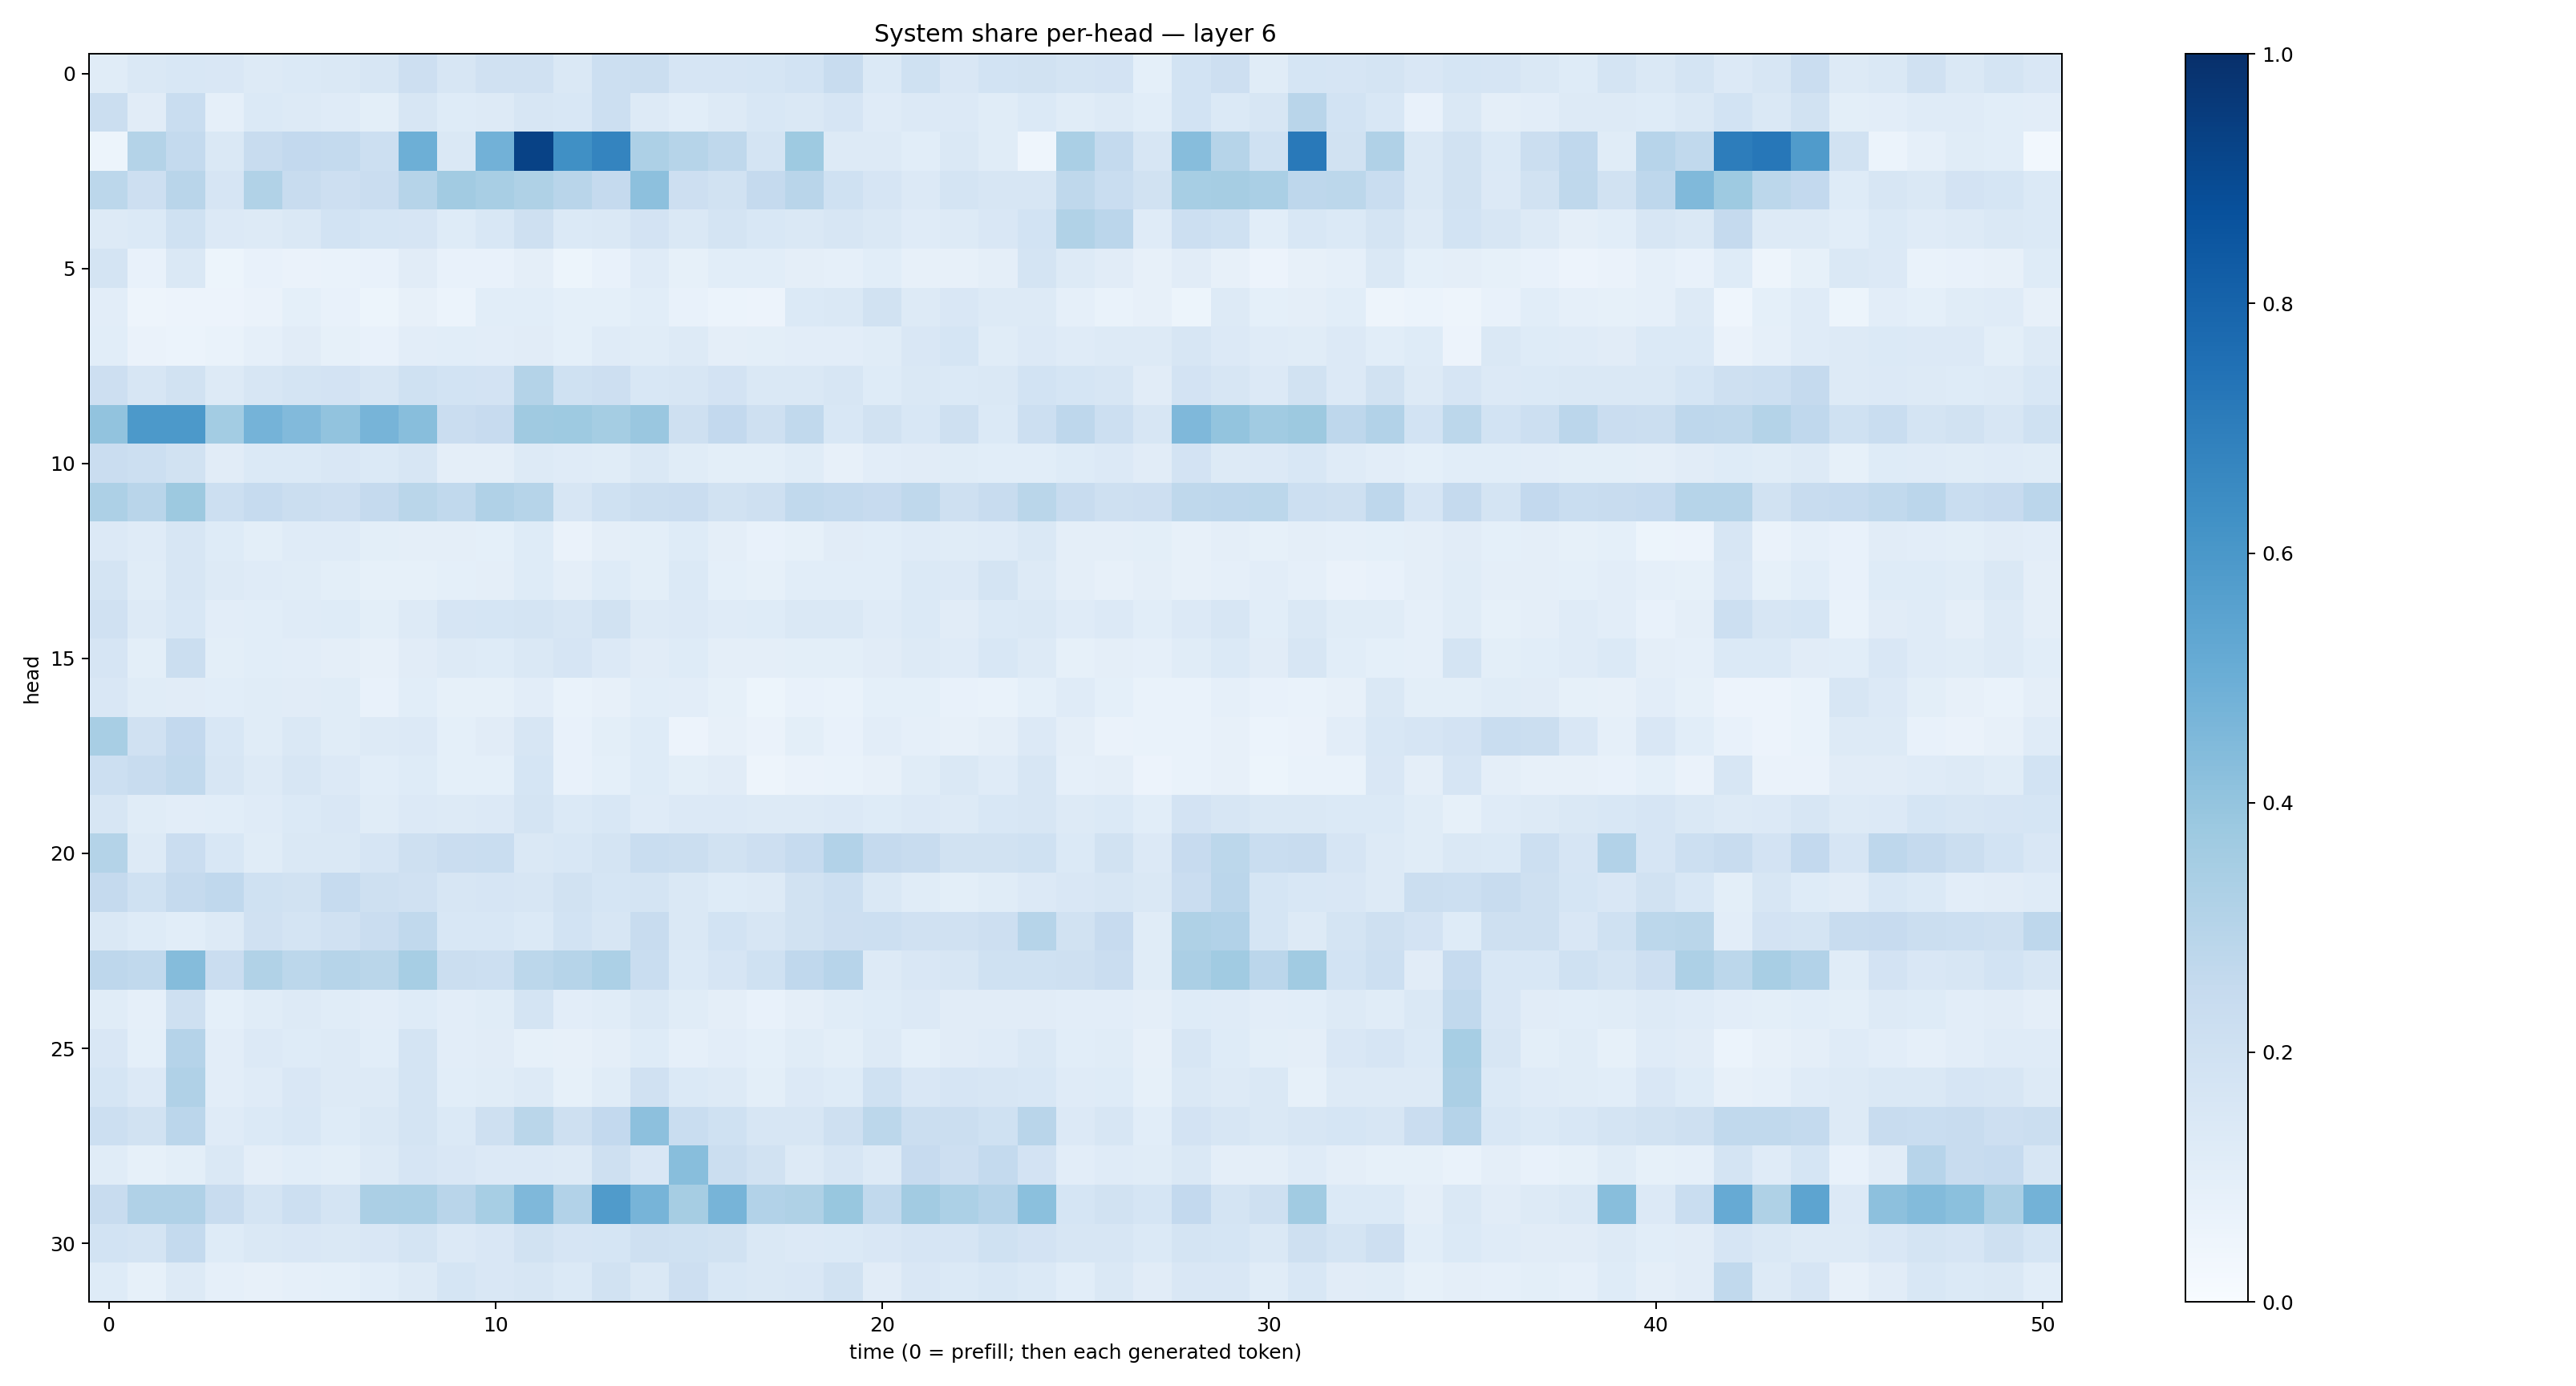

The file beside this chart, header and first rows:
0.113329194, 0.14815971, 0.1560707, 0.1516516, 0.12803134, 0.13853973, 0.14711422, 0.16063595, 0.21409513, 0.1622906, 0.19681025, 0.19880061, 0.14788291, 0.21636875, 0.22443302, 0.16689527, 0.16708598, 0.17008011, 0.18560585, 0.23759246, 0.13903905, 0.20108993, 0.15168065, 0.18510105
0.2206, 0.1116, 0.2307, 0.08746, 0.1367, 0.1252, 0.1197, 0.09891, 0.1621, 0.1216, 0.1325, 0.1595, 0.1541, 0.2149, 0.1311, 0.1066, 0.1314, 0.1534, 0.1465, 0.167, 0.1194, 0.1347, 0.1333, 0.1169
0.05126, 0.3078, 0.2574, 0.1456, 0.2346, 0.2614, 0.2558, 0.2149, 0.4937, 0.1409, 0.483, 0.9262, 0.6304, 0.6727, 0.3243, 0.3007, 0.2705, 0.173, 0.3733, 0.1273, 0.1276, 0.107, 0.1411, 0.1157
0.278, 0.2139, 0.2908, 0.1663, 0.3133, 0.2382, 0.2148, 0.2283, 0.2985, 0.3624, 0.3428, 0.324, 0.2894, 0.2511, 0.4166, 0.212, 0.1924, 0.2514, 0.2902, 0.1995, 0.1642, 0.1343, 0.1791, 0.1636
0.1281, 0.1384, 0.2003, 0.1359, 0.1297, 0.1443, 0.1866, 0.1715, 0.1674, 0.1241, 0.1559, 0.2097, 0.1369, 0.1419, 0.1815, 0.1472, 0.1766, 0.1545, 0.145, 0.1602, 0.1457, 0.1195, 0.1315, 0.1523
0.1797, 0.07764, 0.1455, 0.05255, 0.07552, 0.06514, 0.06978, 0.07763, 0.1104, 0.07251, 0.07063, 0.09475, 0.05423, 0.07605, 0.1181, 0.08207, 0.1059, 0.1057, 0.09466, 0.0878, 0.1073, 0.08097, 0.08033, 0.09389
0.1036, 0.04986, 0.05675, 0.05754, 0.06271, 0.09209, 0.07417, 0.05276, 0.07887, 0.05942, 0.1087, 0.1068, 0.09233, 0.09208, 0.1071, 0.07804, 0.06043, 0.05829, 0.1402, 0.1455, 0.1884, 0.131, 0.1498, 0.1263
0.1075, 0.06358, 0.05892, 0.07021, 0.08671, 0.1112, 0.08504, 0.07608, 0.1023, 0.1087, 0.1024, 0.1108, 0.09323, 0.1184, 0.1165, 0.1271, 0.09423, 0.09845, 0.1042, 0.1031, 0.1136, 0.151, 0.1682, 0.1137
0.2123, 0.1602, 0.1948, 0.1271, 0.1583, 0.1785, 0.1808, 0.1597, 0.2012, 0.1852, 0.1821, 0.3063, 0.1998, 0.2114, 0.1554, 0.1613, 0.1821, 0.1441, 0.146, 0.1588, 0.123, 0.1477, 0.1386, 0.1434
0.4035, 0.5915, 0.5933, 0.3576, 0.4763, 0.4423, 0.405, 0.4724, 0.4262, 0.2269, 0.2423, 0.3678, 0.3717, 0.3516, 0.3835, 0.2038, 0.2608, 0.2036, 0.2633, 0.1549, 0.1895, 0.1542, 0.2034, 0.1383
0.2296, 0.2161, 0.1909, 0.1109, 0.1381, 0.14, 0.149, 0.1392, 0.1638, 0.09482, 0.09693, 0.1277, 0.1188, 0.1168, 0.1411, 0.1151, 0.09814, 0.1014, 0.1139, 0.07912, 0.1018, 0.1121, 0.1158, 0.1078
0.3258, 0.292, 0.3751, 0.2153, 0.2493, 0.2244, 0.2114, 0.2522, 0.2882, 0.2656, 0.3169, 0.2973, 0.1601, 0.2017, 0.2201, 0.2295, 0.1935, 0.2034, 0.2635, 0.2549, 0.2441, 0.272, 0.2081, 0.2383
0.1349, 0.1186, 0.1613, 0.1232, 0.09983, 0.1177, 0.1186, 0.09818, 0.09548, 0.09613, 0.09356, 0.1218, 0.06412, 0.09509, 0.1007, 0.1233, 0.09489, 0.07627, 0.08401, 0.1133, 0.1092, 0.1183, 0.1151, 0.1187
0.1783, 0.1166, 0.1623, 0.1322, 0.1188, 0.1144, 0.1015, 0.08378, 0.08566, 0.08997, 0.09465, 0.1243, 0.09495, 0.123, 0.1009, 0.1369, 0.09325, 0.08244, 0.1067, 0.107, 0.107, 0.1402, 0.1337, 0.1722
0.1965, 0.1268, 0.1546, 0.1026, 0.1064, 0.1183, 0.1221, 0.09952, 0.1297, 0.1642, 0.1701, 0.175, 0.1571, 0.1884, 0.1326, 0.1329, 0.1206, 0.1224, 0.1447, 0.1453, 0.1204, 0.137, 0.113, 0.1402
0.1672, 0.1012, 0.2188, 0.09844, 0.1074, 0.1053, 0.09571, 0.08194, 0.1104, 0.1264, 0.1216, 0.1453, 0.1678, 0.1342, 0.1132, 0.1241, 0.09519, 0.09587, 0.09986, 0.1016, 0.1128, 0.125, 0.1201, 0.1551
0.1491, 0.1149, 0.112, 0.1079, 0.1167, 0.1116, 0.1145, 0.0723, 0.1075, 0.08243, 0.08234, 0.1017, 0.06922, 0.07841, 0.1069, 0.1047, 0.0823, 0.05305, 0.07156, 0.06672, 0.09137, 0.08987, 0.07573, 0.06727
0.3408, 0.196, 0.2592, 0.1545, 0.1167, 0.1451, 0.1168, 0.1299, 0.1357, 0.09346, 0.1129, 0.1578, 0.07382, 0.099, 0.1241, 0.05696, 0.07822, 0.06392, 0.1013, 0.07608, 0.1037, 0.08601, 0.07965, 0.09394
0.2182, 0.2385, 0.2631, 0.1632, 0.129, 0.157, 0.1329, 0.1057, 0.1236, 0.09358, 0.09322, 0.1697, 0.07588, 0.09104, 0.1233, 0.1004, 0.1117, 0.04919, 0.06371, 0.06803, 0.07991, 0.1145, 0.1432, 0.1202
0.1576, 0.1146, 0.1032, 0.1085, 0.1207, 0.1373, 0.1519, 0.1164, 0.1332, 0.1292, 0.1329, 0.1735, 0.1397, 0.1525, 0.1184, 0.1343, 0.1337, 0.1315, 0.1288, 0.1349, 0.1225, 0.1335, 0.1314, 0.1524
0.3056, 0.1324, 0.2295, 0.1528, 0.1142, 0.1453, 0.1424, 0.1668, 0.2085, 0.2278, 0.2315, 0.1413, 0.1527, 0.1763, 0.2315, 0.2215, 0.1899, 0.2121, 0.2478, 0.3088, 0.2515, 0.2406, 0.1892, 0.1922
0.2509, 0.202, 0.2505, 0.2679, 0.2027, 0.1881, 0.2492, 0.2068, 0.1967, 0.1635, 0.166, 0.1572, 0.1917, 0.1707, 0.1775, 0.148, 0.1235, 0.1303, 0.1916, 0.2161, 0.142, 0.1157, 0.09811, 0.1134
0.1425, 0.1221, 0.1076, 0.1263, 0.1992, 0.176, 0.1967, 0.2298, 0.2645, 0.156, 0.154, 0.1375, 0.1872, 0.1588, 0.2407, 0.1482, 0.1851, 0.1564, 0.1886, 0.2131, 0.2178, 0.1984, 0.1967, 0.2129
0.2761, 0.2629, 0.4362, 0.2276, 0.3136, 0.2805, 0.2978, 0.2885, 0.3468, 0.2222, 0.2154, 0.2803, 0.2989, 0.3313, 0.2312, 0.1396, 0.1667, 0.1998, 0.2691, 0.2944, 0.1269, 0.1494, 0.1634, 0.1999
0.1138, 0.08975, 0.2042, 0.09029, 0.1171, 0.1262, 0.1163, 0.1045, 0.1218, 0.1051, 0.1138, 0.1746, 0.1034, 0.1155, 0.1422, 0.1134, 0.09652, 0.07607, 0.09725, 0.1155, 0.1227, 0.1345, 0.1116, 0.1118
0.1509, 0.09144, 0.3014, 0.1051, 0.1361, 0.1229, 0.1253, 0.1062, 0.1729, 0.1018, 0.1094, 0.08522, 0.0799, 0.09426, 0.124, 0.08802, 0.1037, 0.09144, 0.1143, 0.1013, 0.1305, 0.0929, 0.1095, 0.121
0.1692, 0.1355, 0.3174, 0.1022, 0.1198, 0.1496, 0.1284, 0.1282, 0.1721, 0.1064, 0.116, 0.1288, 0.08405, 0.1138, 0.1974, 0.1389, 0.1313, 0.09776, 0.1337, 0.1234, 0.2012, 0.1514, 0.166, 0.163
0.2185, 0.189, 0.2851, 0.1194, 0.1394, 0.1562, 0.1213, 0.1472, 0.1779, 0.1402, 0.2079, 0.2882, 0.2057, 0.2597, 0.4167, 0.2343, 0.2, 0.1619, 0.164, 0.2048, 0.2804, 0.2257, 0.2214, 0.2028
0.117, 0.08519, 0.09865, 0.142, 0.09598, 0.1066, 0.0991, 0.1275, 0.1652, 0.1516, 0.1355, 0.1329, 0.1253, 0.2081, 0.1499, 0.4274, 0.2233, 0.1887, 0.1259, 0.1591, 0.1292, 0.2442, 0.2141, 0.2553
0.238, 0.3165, 0.3169, 0.2344, 0.1776, 0.2184, 0.1769, 0.3336, 0.3365, 0.2898, 0.3442, 0.4518, 0.3106, 0.5816, 0.4701, 0.3515, 0.4688, 0.3087, 0.3237, 0.3887, 0.2631, 0.3599, 0.3294, 0.3017
0.1847, 0.1786, 0.2562, 0.1224, 0.144, 0.15, 0.1409, 0.1512, 0.1761, 0.1363, 0.15, 0.1919, 0.1646, 0.1717, 0.2043, 0.2023, 0.1889, 0.1425, 0.1367, 0.1396, 0.1485, 0.1668, 0.1642, 0.2011
0.1225, 0.08352, 0.1283, 0.08925, 0.082, 0.08698, 0.09011, 0.1072, 0.1292, 0.1687, 0.1494, 0.1637, 0.1402, 0.1888, 0.1414, 0.2118, 0.1525, 0.1451, 0.1512, 0.1953, 0.113, 0.1516, 0.137, 0.156
